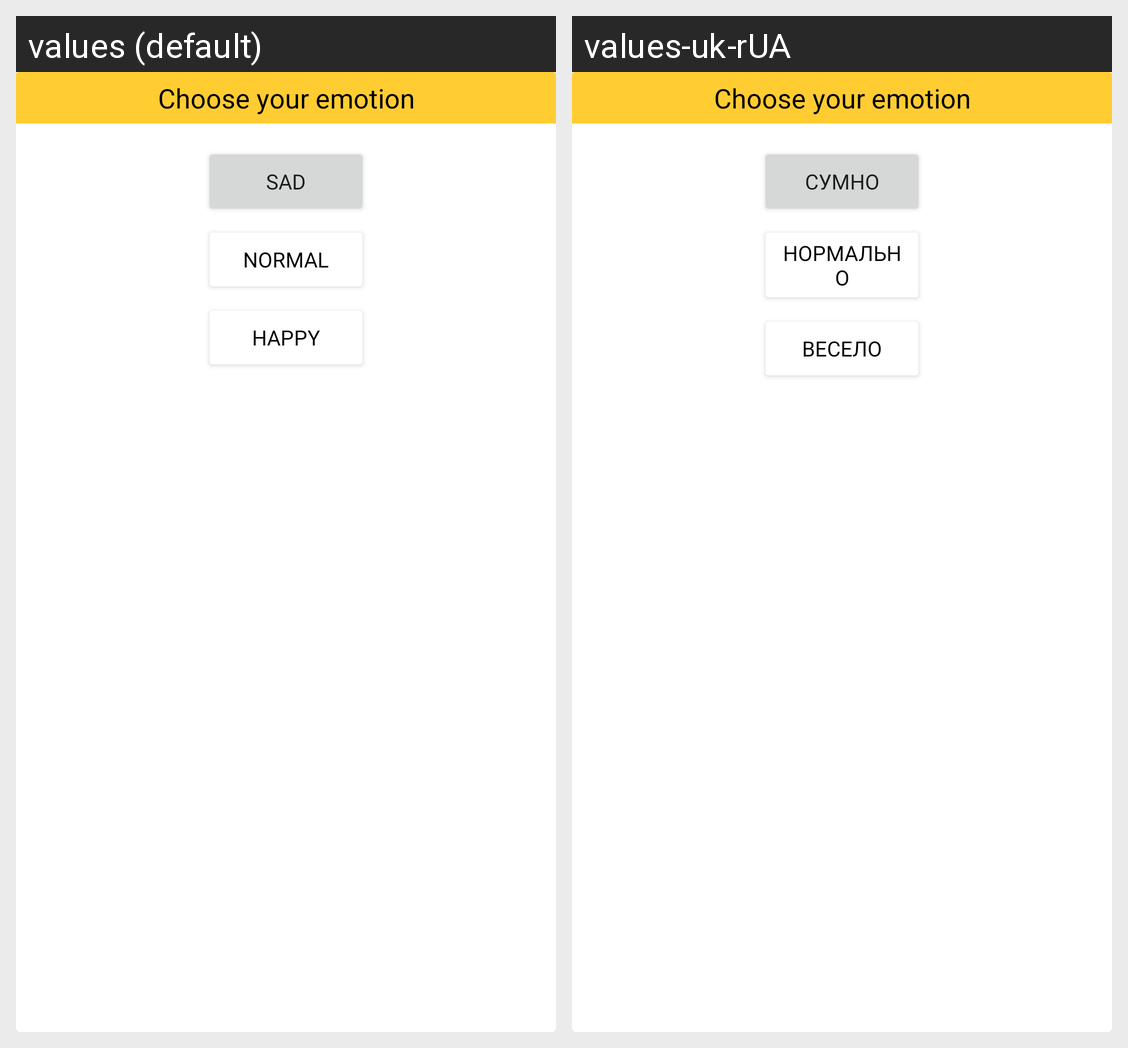

For this localized Android screen grid, give each drawn string resource with its value in every locale shown.
Android screen res/layout/menu_change_star.xml rendered under 2 locales, left to right: values (default), values-uk-rUA. Device: Nexus 5 (rendered at 1080×1920; each locale shown at half size, 540×960, under a caption strip naming it); theme Theme.Smile_ukraine.
Strings drawn on this screen, with the default value and each locale's value (text and hints the layout hard-codes, and strings that could not be matched under every locale, appear in the picture but are not listed):

choose_emotion
  values: Choose your emotion
  values-uk-rUA: Choose your emotion

sad_emotion
  values: Sad
  values-uk-rUA: Сумно

norm_emotion
  values: Normal
  values-uk-rUA: Нормально

happy_emotion
  values: Happy
  values-uk-rUA: Весело
